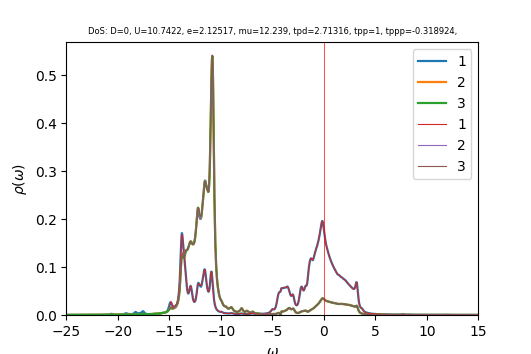

The data file committed next to this chart (first rows):
w	up_1	up_2	up_3	down_1	down_2	down_3	cumul_up_1	cumul_up_2	cumul_up_3	cumul_down_1	cumul_down_2	cumul_down_3	
-25	0.0001764	0.0002528	0.0002528	6.32416e-05	4.1491e-05	4.14909e-05	0	0	0	0	0	0
-24.96	0.0001815	0.0002546	0.0002546	6.34362e-05	4.1594e-05	4.15939e-05	7.26665e-06	1.0194e-05	1.01944e-05	2.53999e-06	1.66543e-06	1.66542e-06
-24.92	0.0001873	0.0002565	0.0002565	6.3632e-05	4.16975e-05	4.16974e-05	1.47657e-05	2.04636e-05	2.04643e-05	5.08782e-06	3.33499e-06	3.33499e-06
-24.88	0.0001926	0.0002584	0.0002584	6.38286e-05	4.18013e-05	4.18013e-05	2.24776e-05	3.0808e-05	3.08091e-05	7.64352e-06	5.00872e-06	5.00871e-06
-24.84	0.0001953	0.0002601	0.0002601	6.40255e-05	4.19056e-05	4.19055e-05	3.02987e-05	4.12207e-05	4.12222e-05	1.02071e-05	6.68662e-06	6.68661e-06
-24.8	0.0001944	0.0002615	0.0002615	6.42225e-05	4.20102e-05	4.20101e-05	3.80825e-05	5.16924e-05	5.16942e-05	1.27786e-05	8.36871e-06	8.3687e-06
-24.76	0.0001912	0.0002629	0.0002629	6.44198e-05	4.21152e-05	4.21151e-05	4.57376e-05	6.22173e-05	6.22195e-05	1.53579e-05	1.0055e-05	1.0055e-05
-24.72	0.0001878	0.0002642	0.0002642	6.46181e-05	4.22207e-05	4.22206e-05	5.32553e-05	7.27955e-05	7.27979e-05	1.79453e-05	1.17455e-05	1.17455e-05
-24.68	0.0001851	0.0002656	0.0002656	6.48176e-05	4.23265e-05	4.23264e-05	6.06685e-05	8.34299e-05	8.34324e-05	2.05406e-05	1.34403e-05	1.34403e-05
-24.64	0.0001835	0.0002671	0.0002671	6.50182e-05	4.24328e-05	4.24327e-05	6.80164e-05	9.41236e-05	9.41263e-05	2.31439e-05	1.51393e-05	1.51393e-05
-24.6	0.0001827	0.0002686	0.0002686	6.522e-05	4.25395e-05	4.25394e-05	7.53317e-05	0.0001049	0.0001049	2.57553e-05	1.68426e-05	1.68425e-05
-24.56	0.0001825	0.0002702	0.0002702	6.54227e-05	4.26466e-05	4.26465e-05	8.26385e-05	0.0001157	0.0001157	2.83748e-05	1.85501e-05	1.85501e-05
-24.52	0.0001827	0.0002719	0.0002719	6.56265e-05	4.27542e-05	4.27541e-05	8.9955e-05	0.0001266	0.0001266	3.10025e-05	2.0262e-05	2.0262e-05
-24.48	0.0001833	0.0002736	0.0002736	6.58314e-05	4.28622e-05	4.28621e-05	9.72956e-05	0.0001375	0.0001375	3.36384e-05	2.19782e-05	2.19782e-05
-24.44	0.0001842	0.0002753	0.0002753	6.60374e-05	4.29706e-05	4.29705e-05	0.0001047	0.0001486	0.0001486	3.62825e-05	2.36988e-05	2.36987e-05
-24.4	0.0001854	0.0002771	0.0002771	6.62445e-05	4.30794e-05	4.30793e-05	0.0001121	0.0001597	0.0001597	3.8935e-05	2.54237e-05	2.54236e-05
-24.36	0.0001868	0.0002789	0.0002789	6.64527e-05	4.31887e-05	4.31886e-05	0.0001196	0.0001708	0.0001708	4.15957e-05	2.7153e-05	2.71529e-05
-24.32	0.0001885	0.0002807	0.0002808	6.66622e-05	4.32984e-05	4.32983e-05	0.0001271	0.0001821	0.0001821	4.42649e-05	2.88866e-05	2.88866e-05
-24.28	0.0001906	0.0002826	0.0002826	6.68729e-05	4.34086e-05	4.34085e-05	0.0001348	0.0001934	0.0001934	4.69425e-05	3.06247e-05	3.06246e-05
-24.24	0.000193	0.0002845	0.0002846	6.70848e-05	4.35192e-05	4.35191e-05	0.0001425	0.0002048	0.0002048	4.96286e-05	3.23672e-05	3.23672e-05
-24.2	0.0001959	0.0002865	0.0002865	6.72982e-05	4.36302e-05	4.36301e-05	0.0001503	0.0002163	0.0002163	5.23232e-05	3.41142e-05	3.41141e-05
-24.16	0.0001993	0.0002885	0.0002886	6.75131e-05	4.37417e-05	4.37417e-05	0.0001583	0.0002278	0.0002278	5.50264e-05	3.58656e-05	3.58655e-05
-24.12	0.0002031	0.0002906	0.0002906	6.77297e-05	4.38537e-05	4.38536e-05	0.0001664	0.0002394	0.0002394	5.77383e-05	3.76215e-05	3.76214e-05
-24.08	0.0002074	0.0002928	0.0002928	6.79481e-05	4.39662e-05	4.39661e-05	0.0001747	0.0002512	0.0002512	6.0459e-05	3.93819e-05	3.93818e-05
-24.04	0.0002119	0.000295	0.000295	6.81679e-05	4.40791e-05	4.4079e-05	0.0001832	0.000263	0.000263	6.31884e-05	4.11468e-05	4.11467e-05
-24	0.0002157	0.0002971	0.0002972	6.83879e-05	4.41924e-05	4.41923e-05	0.0001919	0.0002749	0.0002749	6.59267e-05	4.29163e-05	4.29162e-05
-23.96	0.0002174	0.0002992	0.0002992	6.86066e-05	4.43061e-05	4.43061e-05	0.0002006	0.0002869	0.0002869	6.86737e-05	4.46903e-05	4.46902e-05
-23.92	0.0002168	0.000301	0.000301	6.88239e-05	4.44203e-05	4.44202e-05	0.0002093	0.0002989	0.0002989	7.14294e-05	4.64689e-05	4.64688e-05
-23.88	0.0002153	0.0003028	0.0003029	6.90411e-05	4.45349e-05	4.45348e-05	0.0002179	0.000311	0.000311	7.41938e-05	4.82521e-05	4.8252e-05
-23.84	0.0002141	0.0003047	0.0003047	6.92595e-05	4.46499e-05	4.46498e-05	0.0002264	0.0003232	0.0003232	7.6967e-05	5.00399e-05	5.00398e-05
-23.8	0.0002137	0.0003066	0.0003066	6.94797e-05	4.47654e-05	4.47653e-05	0.000235	0.0003355	0.0003355	7.97489e-05	5.18323e-05	5.18322e-05
-23.76	0.0002141	0.0003086	0.0003087	6.97017e-05	4.48815e-05	4.48814e-05	0.0002436	0.0003479	0.0003479	8.25398e-05	5.36293e-05	5.36292e-05
-23.72	0.0002151	0.0003107	0.0003107	6.99253e-05	4.4998e-05	4.49979e-05	0.0002522	0.0003603	0.0003603	8.53396e-05	5.54311e-05	5.54309e-05
-23.68	0.0002168	0.0003129	0.0003129	7.01505e-05	4.51149e-05	4.51149e-05	0.0002609	0.0003728	0.0003728	8.81484e-05	5.72375e-05	5.72373e-05
-23.64	0.000219	0.0003151	0.0003151	7.03771e-05	4.52324e-05	4.52323e-05	0.0002696	0.0003854	0.0003855	9.09663e-05	5.90486e-05	5.90484e-05
-23.6	0.0002217	0.0003174	0.0003174	7.06051e-05	4.53504e-05	4.53503e-05	0.0002785	0.0003982	0.0003982	9.37934e-05	6.08644e-05	6.08643e-05
-23.56	0.000225	0.0003197	0.0003197	7.08344e-05	4.54688e-05	4.54687e-05	0.0002875	0.000411	0.000411	9.66296e-05	6.2685e-05	6.26848e-05
-23.52	0.000229	0.0003221	0.0003222	7.1065e-05	4.55878e-05	4.55877e-05	0.0002967	0.0004239	0.0004239	9.9475e-05	6.45103e-05	6.45102e-05
-23.48	0.0002338	0.0003247	0.0003247	7.12969e-05	4.57072e-05	4.57071e-05	0.000306	0.0004369	0.0004369	0.0001023	6.63404e-05	6.63403e-05
-23.44	0.0002396	0.0003273	0.0003273	7.15301e-05	4.58271e-05	4.58271e-05	0.0003156	0.00045	0.00045	0.0001052	6.81753e-05	6.81752e-05
-23.4	0.000247	0.0003301	0.0003301	7.17647e-05	4.59476e-05	4.59475e-05	0.0003255	0.0004632	0.0004632	0.0001081	7.00151e-05	7.0015e-05
-23.36	0.0002563	0.000333	0.000333	7.20008e-05	4.60685e-05	4.60684e-05	0.0003358	0.0004765	0.0004765	0.0001109	7.18597e-05	7.18595e-05
-23.32	0.0002685	0.0003362	0.0003363	7.22383e-05	4.619e-05	4.61899e-05	0.0003465	0.00049	0.00049	0.0001138	7.37091e-05	7.3709e-05
-23.28	0.0002845	0.0003398	0.0003398	7.24773e-05	4.63119e-05	4.63118e-05	0.0003579	0.0005036	0.0005036	0.0001167	7.55635e-05	7.55633e-05
-23.24	0.0003052	0.0003438	0.0003438	7.27181e-05	4.64344e-05	4.64343e-05	0.0003702	0.0005173	0.0005174	0.0001197	7.74227e-05	7.74225e-05
-23.2	0.0003304	0.0003482	0.0003482	7.29606e-05	4.65574e-05	4.65573e-05	0.0003834	0.0005313	0.0005313	0.0001226	7.92868e-05	7.92867e-05
-23.16	0.000356	0.0003526	0.0003526	7.32043e-05	4.66809e-05	4.66808e-05	0.0003976	0.0005454	0.0005454	0.0001255	8.1156e-05	8.11558e-05
-23.12	0.0003725	0.0003563	0.0003563	7.34484e-05	4.68049e-05	4.68048e-05	0.0004126	0.0005597	0.0005597	0.0001285	8.303e-05	8.30299e-05
-23.08	0.0003719	0.0003587	0.0003585	7.36921e-05	4.69294e-05	4.69293e-05	0.0004275	0.000574	0.000574	0.0001314	8.49091e-05	8.49089e-05
-23.04	0.0003577	0.0003598	0.0003597	7.39359e-05	4.70544e-05	4.70543e-05	0.0004418	0.0005884	0.0005884	0.0001344	8.67931e-05	8.6793e-05
-23	0.0003404	0.0003608	0.0003605	7.41805e-05	4.71799e-05	4.71798e-05	0.0004554	0.0006029	0.0006029	0.0001373	8.86822e-05	8.8682e-05
-22.96	0.0003272	0.0003622	0.0003618	7.44269e-05	4.73059e-05	4.73058e-05	0.0004685	0.0006174	0.0006174	0.0001403	9.05764e-05	9.05762e-05
-22.92	0.0003201	0.0003641	0.0003635	7.46752e-05	4.74325e-05	4.74324e-05	0.0004813	0.000632	0.0006319	0.0001433	9.24756e-05	9.24754e-05
-22.88	0.0003187	0.0003664	0.0003657	7.49253e-05	4.75596e-05	4.75595e-05	0.0004941	0.0006466	0.0006466	0.0001463	9.43798e-05	9.43797e-05
-22.84	0.0003208	0.0003691	0.0003683	7.51771e-05	4.76873e-05	4.76872e-05	0.0005069	0.0006614	0.0006613	0.0001493	9.62892e-05	9.62891e-05
-22.8	0.0003242	0.0003717	0.0003712	7.54305e-05	4.78155e-05	4.78154e-05	0.0005199	0.0006763	0.0006762	0.0001523	9.82038e-05	9.82036e-05
-22.76	0.0003282	0.0003742	0.0003745	7.56855e-05	4.79443e-05	4.79442e-05	0.0005331	0.0006913	0.0006912	0.0001554	0.0001001	0.0001001
-22.72	0.0003345	0.0003767	0.0003781	7.59421e-05	4.80737e-05	4.80735e-05	0.0005464	0.0007064	0.0007063	0.0001584	0.000102	0.000102
-22.68	0.0003449	0.0003795	0.0003822	7.62006e-05	4.82035e-05	4.82034e-05	0.0005603	0.0007216	0.0007216	0.0001615	0.000104	0.000104
-22.64	0.0003583	0.0003825	0.0003865	7.6461e-05	4.8334e-05	4.83339e-05	0.0005746	0.0007369	0.0007371	0.0001645	0.0001059	0.0001059
... 940 more rows
